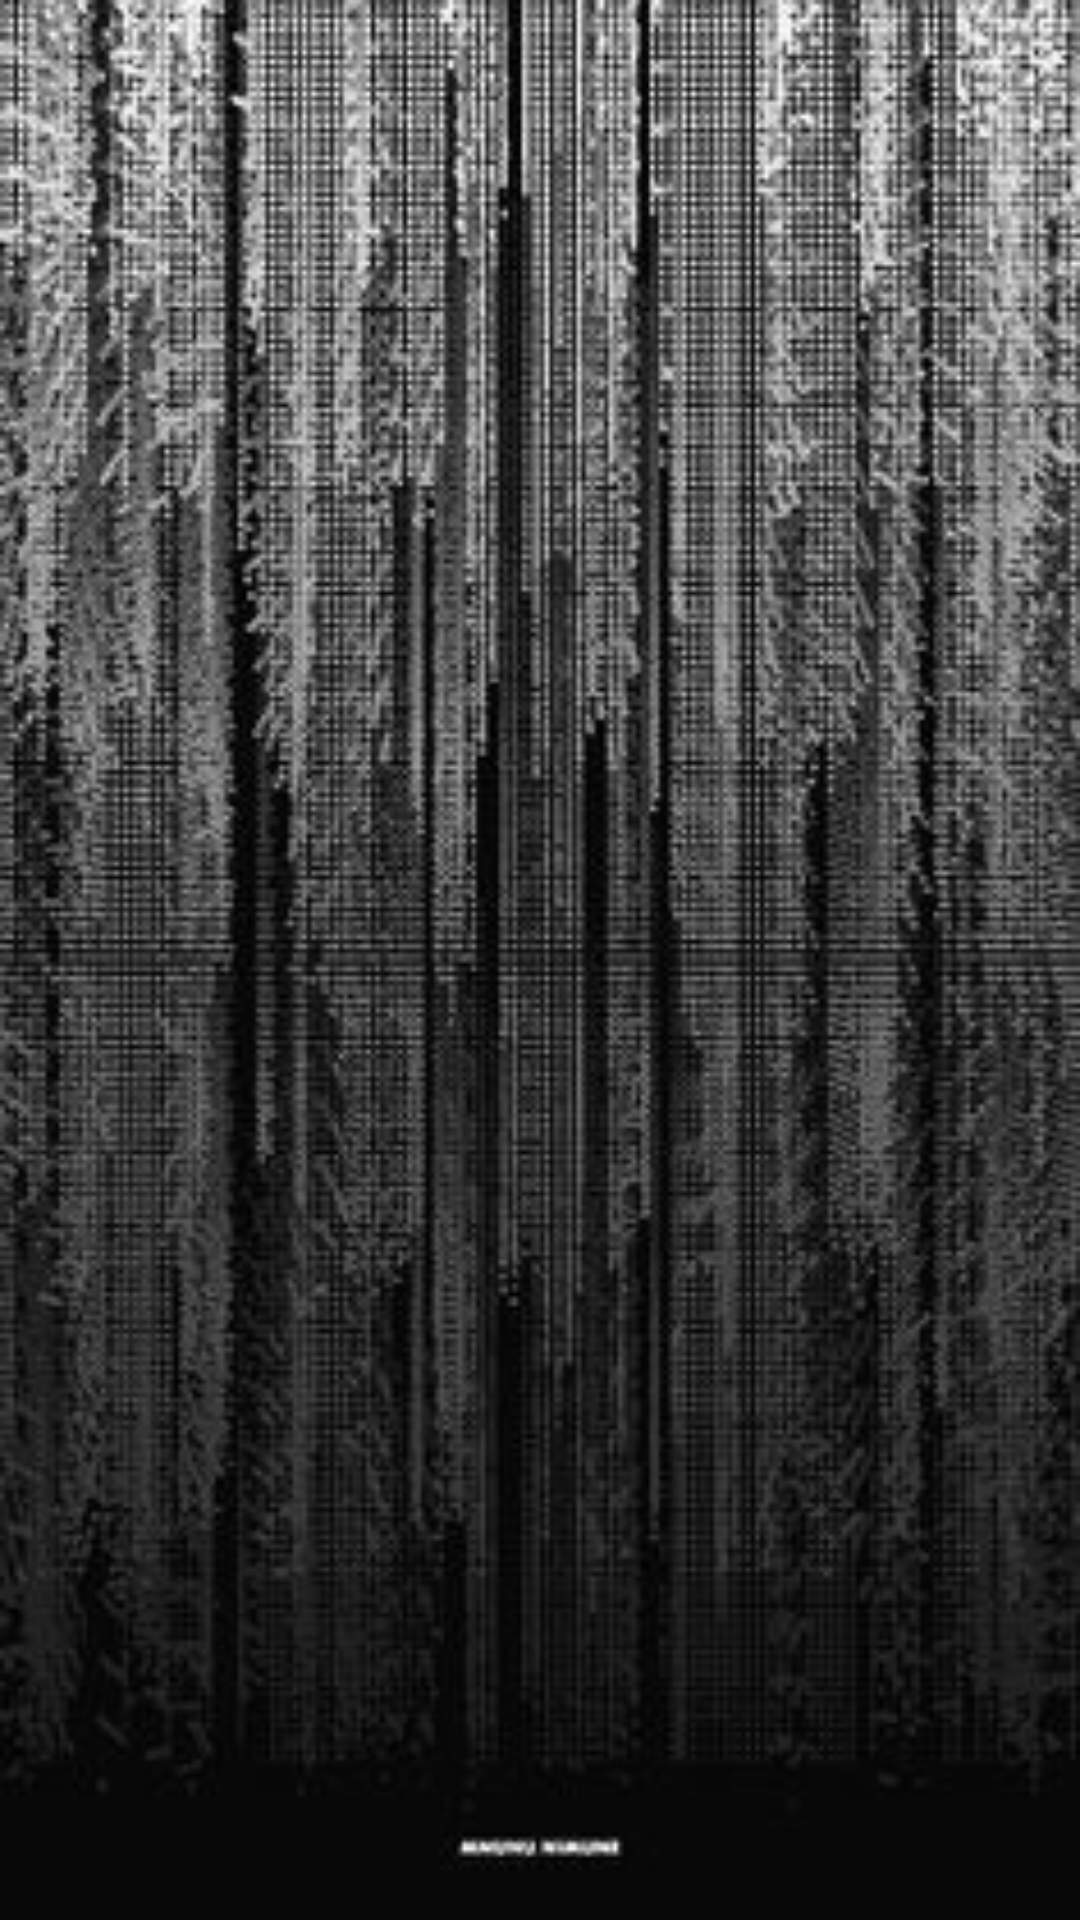

Write the Android layout XML for this screen, with the resource values it uses.
<!-- AndroidManifest.xml: application theme AppTheme -->
<!-- res/layout/activity_food_lists.xml -->
<?xml version="1.0" encoding="utf-8"?>
<RelativeLayout xmlns:android="http://schemas.android.com/apk/res/android"
                android:layout_width="match_parent"
                android:layout_height="match_parent"
                android:background="@drawable/panel2"
                xmlns:tools="http://schemas.android.com/tools" xmlns:app="http://schemas.android.com/apk/res-auto"
>

   <GridView
           android:layout_marginTop="40sp"
           android:layout_width="match_parent"
           android:layout_alignParentTop="true"
           android:layout_centerHorizontal="true"
           android:columnWidth="180dp"
           android:numColumns="auto_fit"
           android:id="@+id/gridView"
           android:layout_height="match_parent">
   </GridView>
</RelativeLayout>
<!-- resources referenced by this layout -->
<resources>
  <!-- drawable panel2: jpg bitmap (drawable-v24, 32538 bytes) -->
  <style name="AppTheme" parent="Theme.AppCompat.Light.DarkActionBar">
          
          <item name="colorPrimary">@color/colorPrimary</item>
          <item name="colorPrimaryDark">@color/colorPrimaryDark</item>
          <item name="colorAccent">@color/colorAccent</item>
      </style>
  <color name="colorPrimary">#363640</color>
  <color name="colorPrimaryDark">#1B1919</color>
  <color name="colorAccent">#D81B60</color>
</resources>
